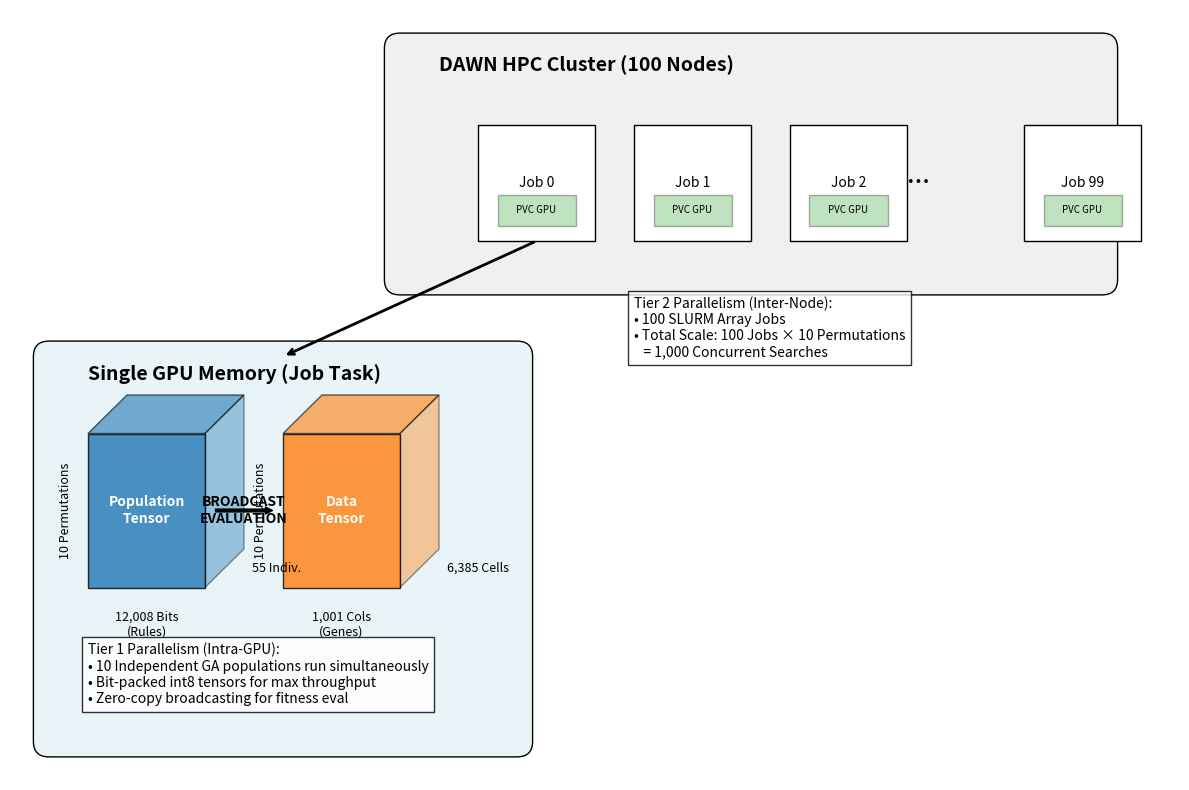

Here is the Python script that generated this plot:
import matplotlib.pyplot as plt
import matplotlib.patches as patches

def draw_tensor_architecture():
    fig, ax = plt.subplots(figsize=(12, 8))
    
    # Define colors
    color_pop = '#1f77b4'  # Blue
    color_data = '#ff7f0e' # Orange
    color_slurm = '#2ca02c' # Green
    
    # --- PART 1: SLURM Hierarchy (Top) ---
    
    # Draw "Cluster" box
    ax.add_patch(patches.FancyBboxPatch((0.5, 0.65), 0.9, 0.3, boxstyle="round,pad=0.02", 
                                      edgecolor='black', facecolor='#f0f0f0', zorder=0))
    ax.text(0.55, 0.92, "DAWN HPC Cluster (100 Nodes)", fontsize=14, fontweight='bold')

    # Draw Jobs
    for i, x_pos in enumerate([0.6, 0.8, 1.0, 1.2]):
        label = f"Job {i}" if i < 3 else "Job 99"
        if i == 3: x_pos += 0.1 # Spacing for dots
        
        # Job Box
        ax.add_patch(patches.Rectangle((x_pos, 0.7), 0.15, 0.15, edgecolor='black', facecolor='white'))
        ax.text(x_pos + 0.075, 0.775, label, ha='center', va='center', fontsize=10)
        
        # GPU inside Job
        ax.add_patch(patches.Rectangle((x_pos + 0.025, 0.72), 0.1, 0.04, edgecolor='black', facecolor=color_slurm, alpha=0.3))
        ax.text(x_pos + 0.075, 0.74, "PVC GPU", ha='center', va='center', fontsize=7)

        # Arrow down to detailed view
        if i == 0:
            ax.annotate("", xy=(0.35, 0.55), xytext=(x_pos + 0.075, 0.7),
                        arrowprops=dict(arrowstyle="->", lw=2))

    ax.text(1.15, 0.775, "...", fontsize=20)

    # --- PART 2: Tensor Architecture (Bottom - Detailed View of ONE Job) ---
    
    # GPU Memory Box
    ax.add_patch(patches.FancyBboxPatch((0.05, 0.05), 0.6, 0.5, boxstyle="round,pad=0.02", 
                                      edgecolor='black', facecolor='#e8f4f8', zorder=0))
    ax.text(0.1, 0.52, "Single GPU Memory (Job Task)", fontsize=14, fontweight='bold')

    # 3D Tensor Visualization Helper
    def draw_3d_box(ax, origin, size, color, label, dims):
        x, y = origin
        w, h, d = size
        
        # Front face
        ax.add_patch(patches.Rectangle((x, y), w, h, edgecolor='black', facecolor=color, alpha=0.8, zorder=2))
        # Top face
        ax.add_patch(patches.Polygon([[x, y+h], [x+d, y+h+d], [x+w+d, y+h+d], [x+w, y+h]], 
                                     edgecolor='black', facecolor=color, alpha=0.6, zorder=1))
        # Side face
        ax.add_patch(patches.Polygon([[x+w, y], [x+w+d, y+d], [x+w+d, y+h+d], [x+w, y+h]], 
                                     edgecolor='black', facecolor=color, alpha=0.4, zorder=1))
        
        # Labels
        ax.text(x + w/2, y + h/2, label, ha='center', va='center', fontsize=10, fontweight='bold', color='white', zorder=3)
        
        # Dimensions
        ax.text(x + w/2, y - 0.03, dims[1], ha='center', va='top', fontsize=9) # Width dimension
        ax.text(x - 0.02, y + h/2, dims[0], ha='right', va='center', fontsize=9, rotation=90) # Height dimension
        ax.text(x + w + d + 0.01, y + d/2, dims[2], ha='left', va='center', fontsize=9) # Depth dimension

    # Population Tensor
    draw_3d_box(ax, (0.1, 0.25), (0.15, 0.2, 0.05), color_pop, "Population\nTensor", 
                ("10 Permutations", "12,008 Bits\n(Rules)", "55 Indiv."))

    # Data Tensor
    draw_3d_box(ax, (0.35, 0.25), (0.15, 0.2, 0.05), color_data, "Data\nTensor", 
                ("10 Permutations", "1,001 Cols\n(Genes)", "6,385 Cells"))

    # Operations
    ax.text(0.3, 0.35, "BROADCAST\nEVALUATION", ha='center', va='center', fontsize=10, fontweight='bold')
    ax.annotate("", xy=(0.34, 0.35), xytext=(0.26, 0.35), arrowprops=dict(arrowstyle="simple", fc="black"))

    # Description Text
    desc = (
        "Tier 1 Parallelism (Intra-GPU):\n"
        "• 10 Independent GA populations run simultaneously\n"
        "• Bit-packed int8 tensors for max throughput\n"
        "• Zero-copy broadcasting for fitness eval"
    )
    ax.text(0.1, 0.1, desc, fontsize=10, bbox=dict(facecolor='white', alpha=0.8))

    desc2 = (
        "Tier 2 Parallelism (Inter-Node):\n"
        "• 100 SLURM Array Jobs\n"
        "• Total Scale: 100 Jobs × 10 Permutations\n"
        "   = 1,000 Concurrent Searches"
    )
    ax.text(0.8, 0.55, desc2, fontsize=10, bbox=dict(facecolor='white', alpha=0.8))

    ax.set_xlim(0, 1.5)
    ax.set_ylim(0, 1.0)
    ax.axis('off')
    
    plt.tight_layout()
    plt.savefig("tensor_architecture.png", dpi=300)
    print("Saved tensor_architecture.png")

draw_tensor_architecture()
